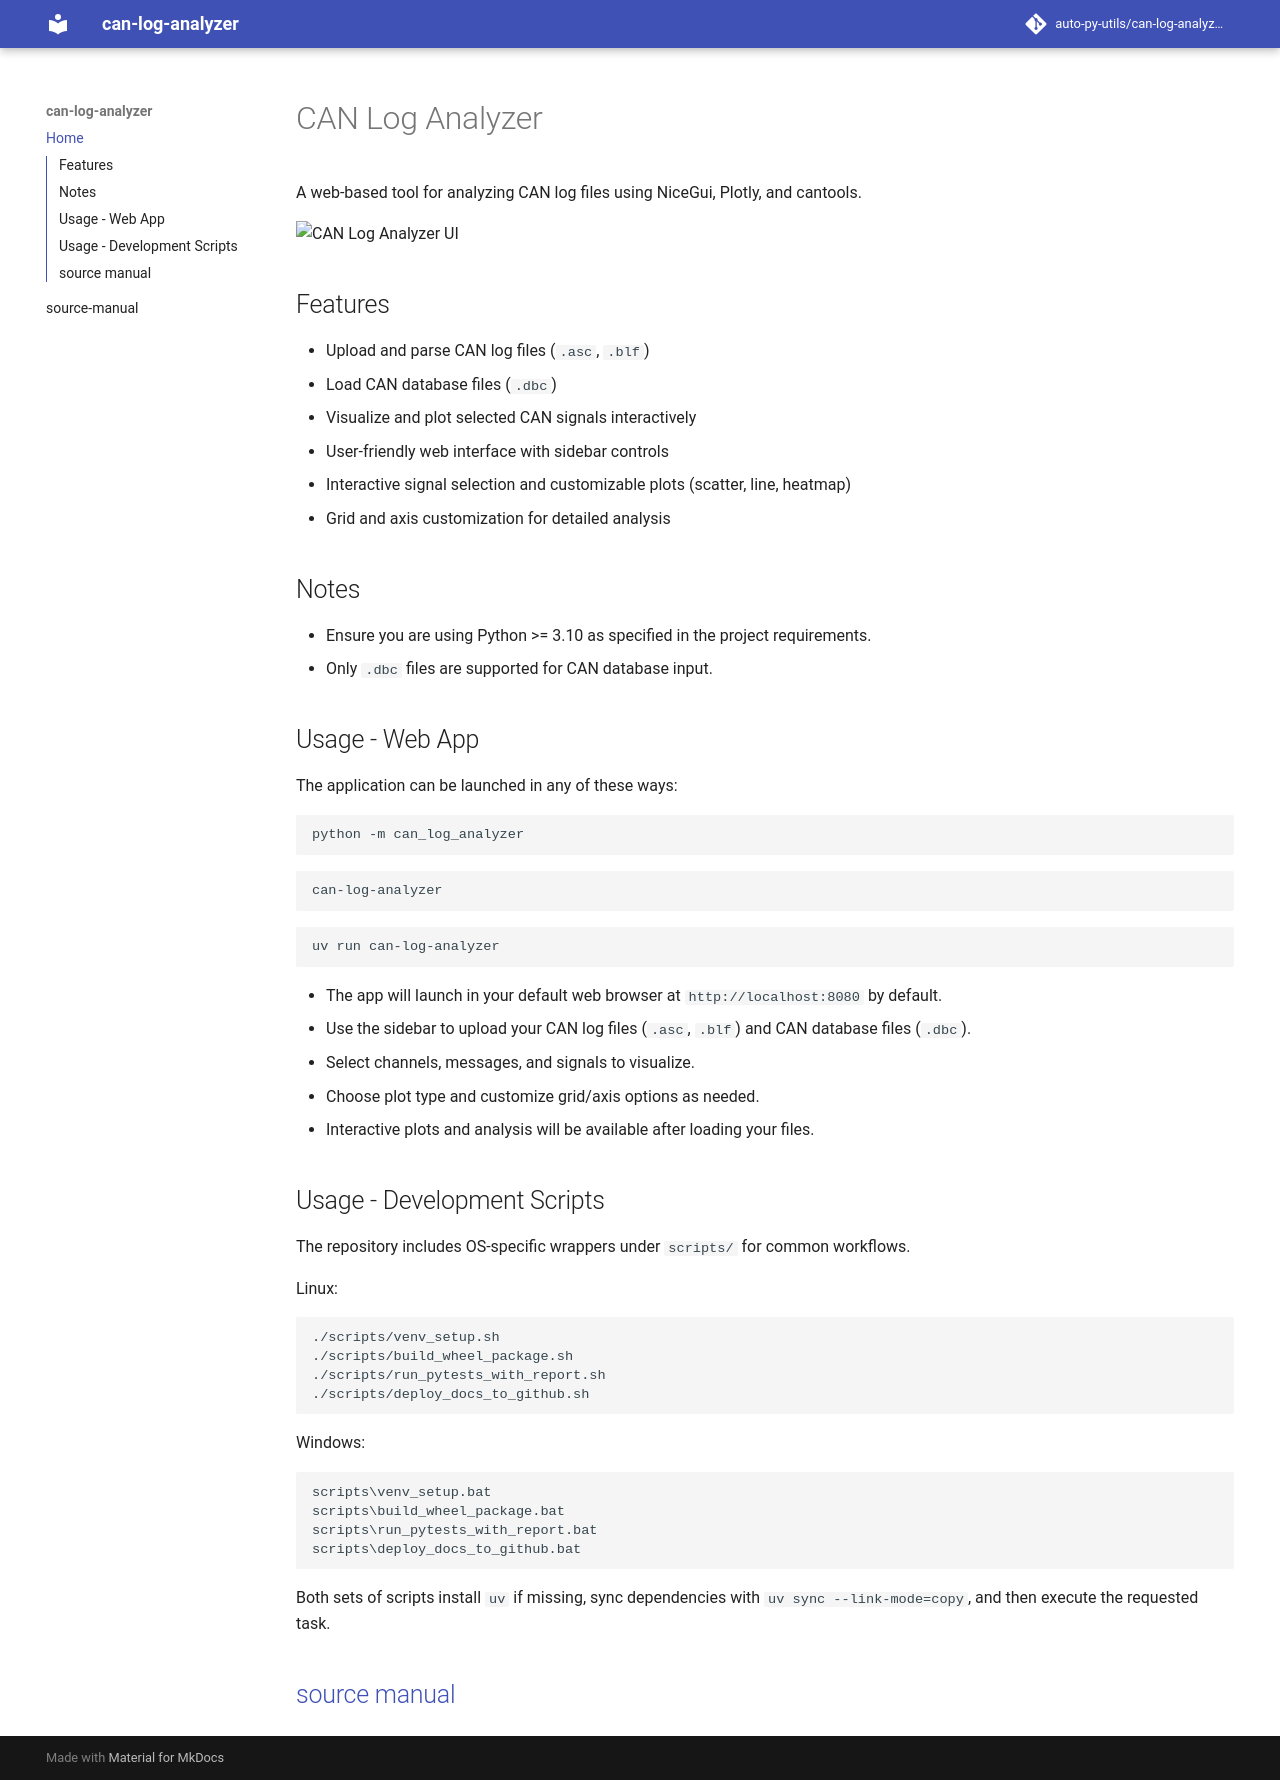

repository: auto-py-utils/can-log-analyzer · page: index.html · generator: mkdocs

# CAN Log Analyzer

A web-based tool for analyzing CAN log files using NiceGui, Plotly, and cantools.

![CAN Log Analyzer UI](https://raw.githubusercontent.com/auto-py-utils/can-log-analyzer/main/docs/_assets/can_log_analyzer_ui.png)

## Features

- Upload and parse CAN log files (`.asc`, `.blf`)
- Load CAN database files (`.dbc`)
- Visualize and plot selected CAN signals interactively
- User-friendly web interface with sidebar controls
- Interactive signal selection and customizable plots (scatter, line, heatmap)
- Grid and axis customization for detailed analysis

## Notes

- Ensure you are using Python >= 3.10 as specified in the project requirements.
- Only `.dbc` files are supported for CAN database input.

## Usage - Web App

The application can be launched in any of these ways:

```bash
python -m can_log_analyzer
```

```bash
can-log-analyzer
```

```bash
uv run can-log-analyzer
```

- The app will launch in your default web browser at `http://localhost:8080` by default.
- Use the sidebar to upload your CAN log files (`.asc`, `.blf`) and CAN database files (`.dbc`).
- Select channels, messages, and signals to visualize.
- Choose plot type and customize grid/axis options as needed.
- Interactive plots and analysis will be available after loading your files.

## Usage - Development Scripts

The repository includes OS-specific wrappers under `scripts/` for common workflows.

Linux:

```bash
./scripts/venv_setup.sh
./scripts/build_wheel_package.sh
./scripts/run_pytests_with_report.sh
./scripts/deploy_docs_to_github.sh
```

Windows:

```powershell
scripts\venv_setup.bat
scripts\build_wheel_package.bat
scripts\run_pytests_with_report.bat
scripts\deploy_docs_to_github.bat
```

Both sets of scripts install `uv` if missing, sync dependencies with `uv sync --link-mode=copy`, and then execute the requested task.

## [source manual](https://auto-py-utils.github.io/can-log-analyzer/source-manual/)
